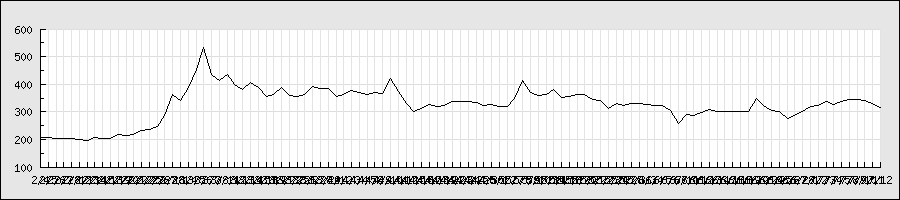

Source data for this figure (header and first rows):
2013/2/4, 214, 214, 207, 209, 1361000, 209
2013/2/5, 208, 209, 204, 206, 605000, 206
2013/2/6, 207, 208, 199, 202, 1074000, 202
2013/2/7, 202, 203, 200, 203, 281000, 203
2013/2/8, 204, 209, 200, 202, 740000, 202
2013/2/12, 201, 203, 197, 200, 664000, 200
2013/2/13, 201, 201, 194, 198, 545000, 198
2013/2/14, 199, 207, 196, 207, 910000, 207
2013/2/15, 209, 214, 191, 204, 1959000, 204
2013/2/18, 203, 208, 199, 205, 567000, 205
2013/2/19, 206, 219, 203, 219, 2239000, 219
2013/2/20, 219, 226, 214, 215, 2846000, 215
2013/2/21, 216, 222, 214, 217, 1499000, 217
2013/2/22, 216, 234, 216, 233, 4219000, 233
2013/2/25, 242, 251, 235, 235, 4792000, 235
2013/2/26, 222, 247, 222, 247, 2693000, 247
2013/2/27, 269, 327, 264, 288, 15553000, 288
2013/2/28, 315, 365, 304, 364, 14469000, 364
2013/3/1, 340, 361, 335, 343, 9424000, 343
2013/3/4, 350, 395, 335, 387, 10618000, 387
2013/3/5, 394, 467, 388, 455, 20041000, 455
2013/3/6, 479, 535, 474, 535, 16484000, 535
2013/3/7, 540, 550, 435, 435, 10543000, 435
2013/3/8, 427, 475, 399, 415, 10511000, 415
2013/3/11, 420, 445, 382, 435, 5650000, 435
2013/3/12, 405, 427, 394, 399, 2819000, 399
2013/3/13, 390, 413, 382, 382, 1916000, 382
2013/3/14, 390, 409, 389, 408, 1840000, 408
2013/3/15, 404, 404, 379, 389, 1800000, 389
2013/3/18, 373, 388, 347, 355, 2258000, 355
2013/3/19, 368, 373, 353, 362, 1018000, 362
2013/3/21, 365, 396, 358, 390, 2409000, 390
2013/3/22, 375, 381, 355, 361, 1327000, 361
2013/3/25, 365, 367, 346, 355, 754000, 355
2013/3/26, 346, 372, 345, 363, 926000, 363
2013/3/27, 370, 392, 369, 392, 1769000, 392
2013/3/28, 394, 399, 375, 385, 1222000, 385
2013/3/29, 385, 386, 366, 386, 827000, 386
2013/4/1, 405, 418, 351, 355, 3665000, 355
2013/4/2, 344, 370, 325, 363, 1271000, 363
2013/4/3, 378, 382, 367, 378, 585000, 378
2013/4/4, 367, 375, 363, 370, 675000, 370
2013/4/5, 366, 373, 360, 362, 892000, 362
2013/4/8, 370, 373, 364, 370, 600000, 370
2013/4/9, 371, 371, 364, 366, 709000, 366
2013/4/10, 369, 445, 366, 422, 4945000, 422
2013/4/11, 434, 437, 373, 375, 3964000, 375
2013/4/12, 330, 356, 319, 329, 6394000, 329
2013/4/15, 312, 318, 301, 303, 3347000, 303
2013/4/16, 303, 314, 288, 311, 2478000, 311
2013/4/17, 308, 336, 306, 326, 3305000, 326
2013/4/18, 327, 343, 319, 321, 3690000, 321
2013/4/19, 321, 329, 316, 324, 1230000, 324
2013/4/22, 325, 337, 320, 336, 1509000, 336
2013/4/23, 335, 340, 331, 338, 894000, 338
2013/4/24, 341, 344, 333, 336, 1218000, 336
2013/4/25, 341, 342, 328, 334, 1160000, 334
2013/4/26, 329, 333, 317, 323, 1269000, 323
2013/4/30, 321, 328, 317, 327, 569000, 327
2013/5/1, 323, 335, 319, 321, 792000, 321
2013/5/2, 319, 327, 314, 320, 641000, 320
... 48 more rows
